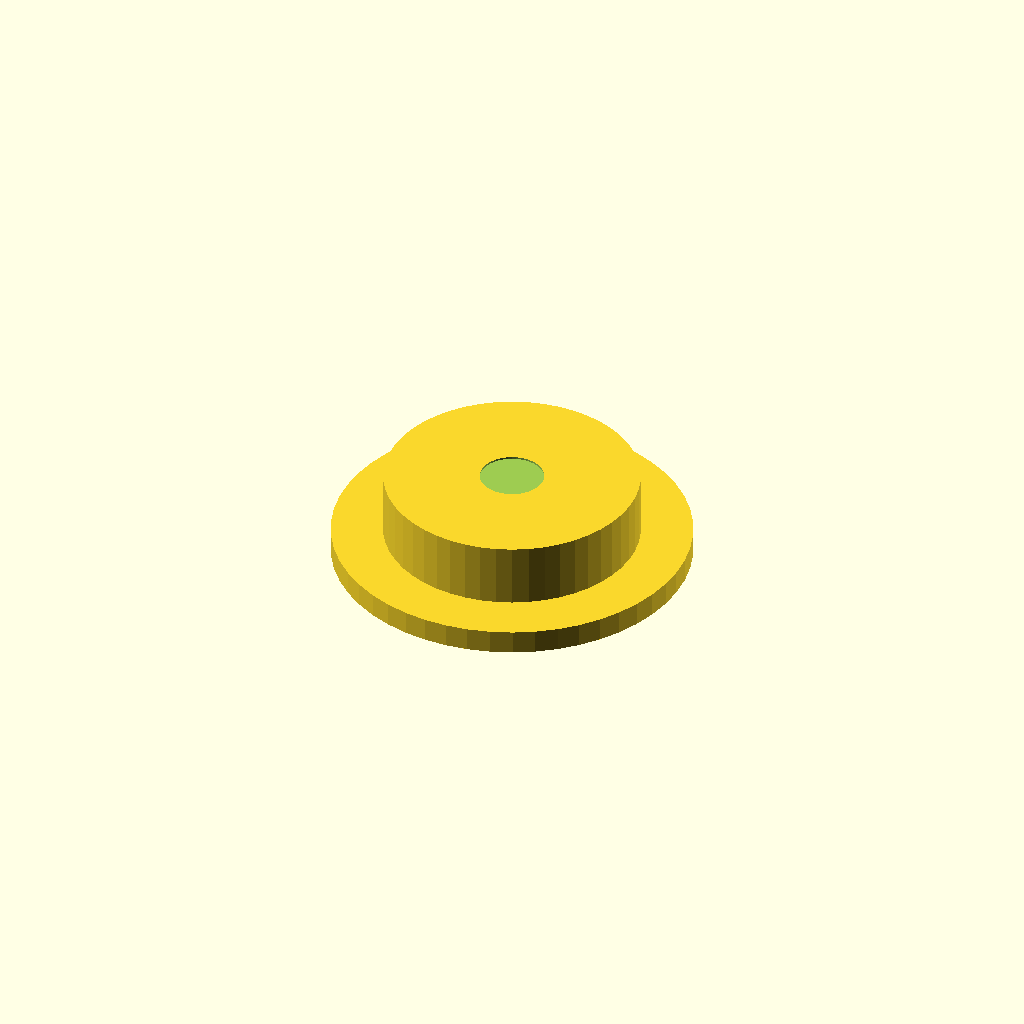
Cell 1 — every parameter at its default value.
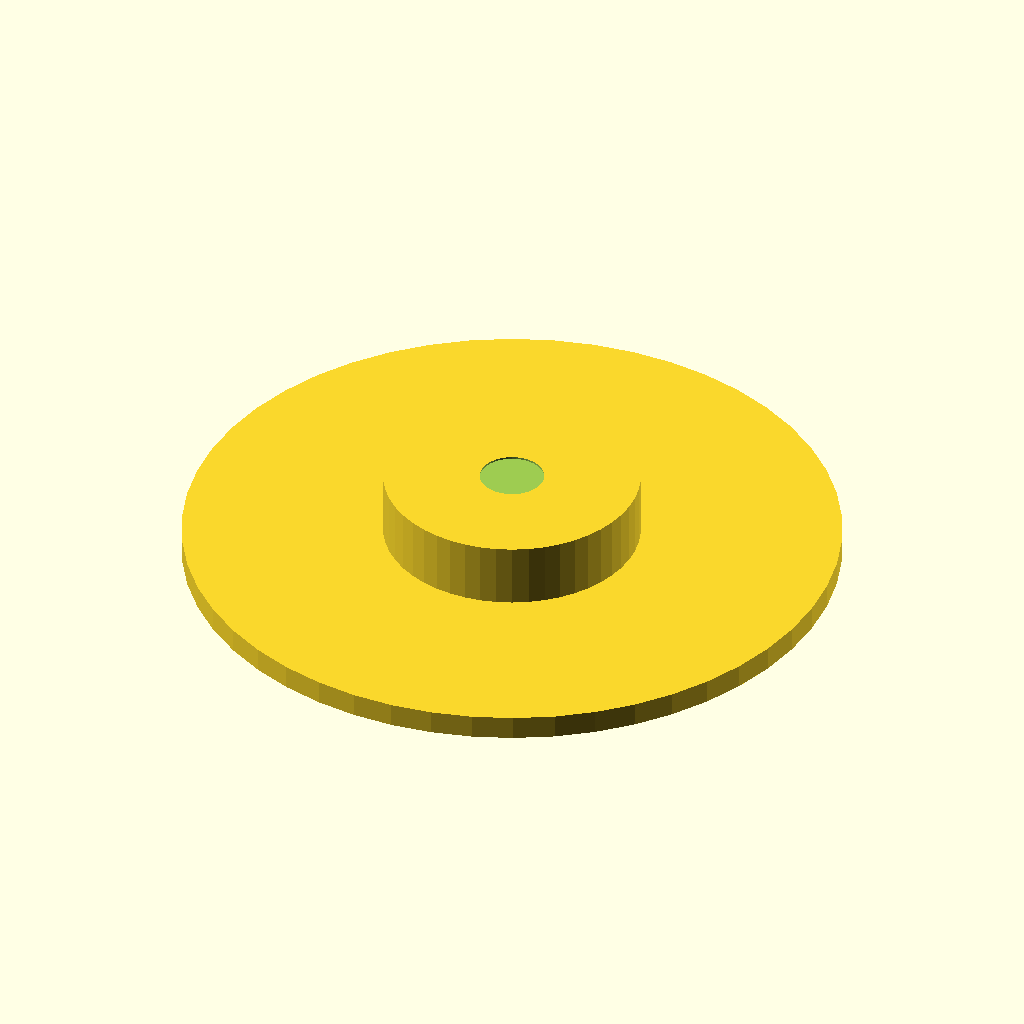
Cell 2: the same model with Brim_width = 50.
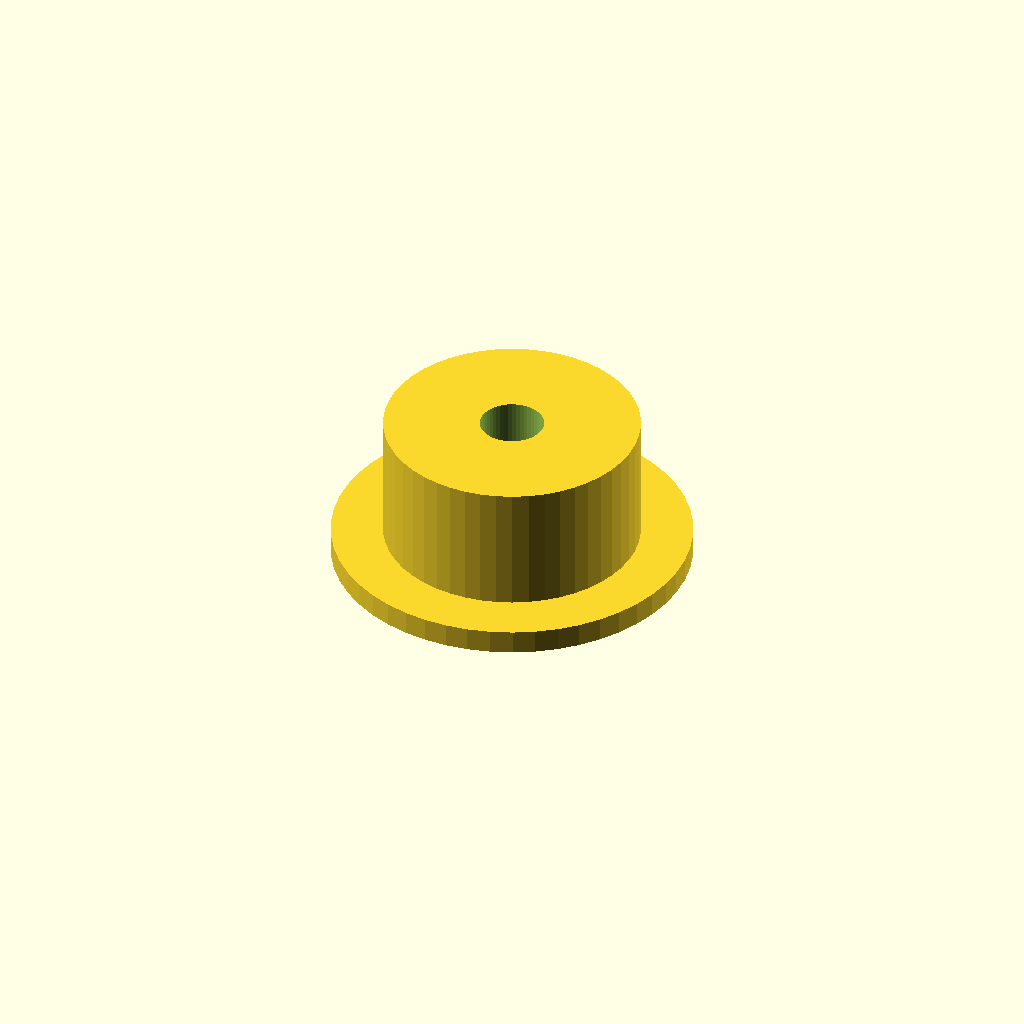
Cell 3: Spindle_length = 16 (everything else at default).
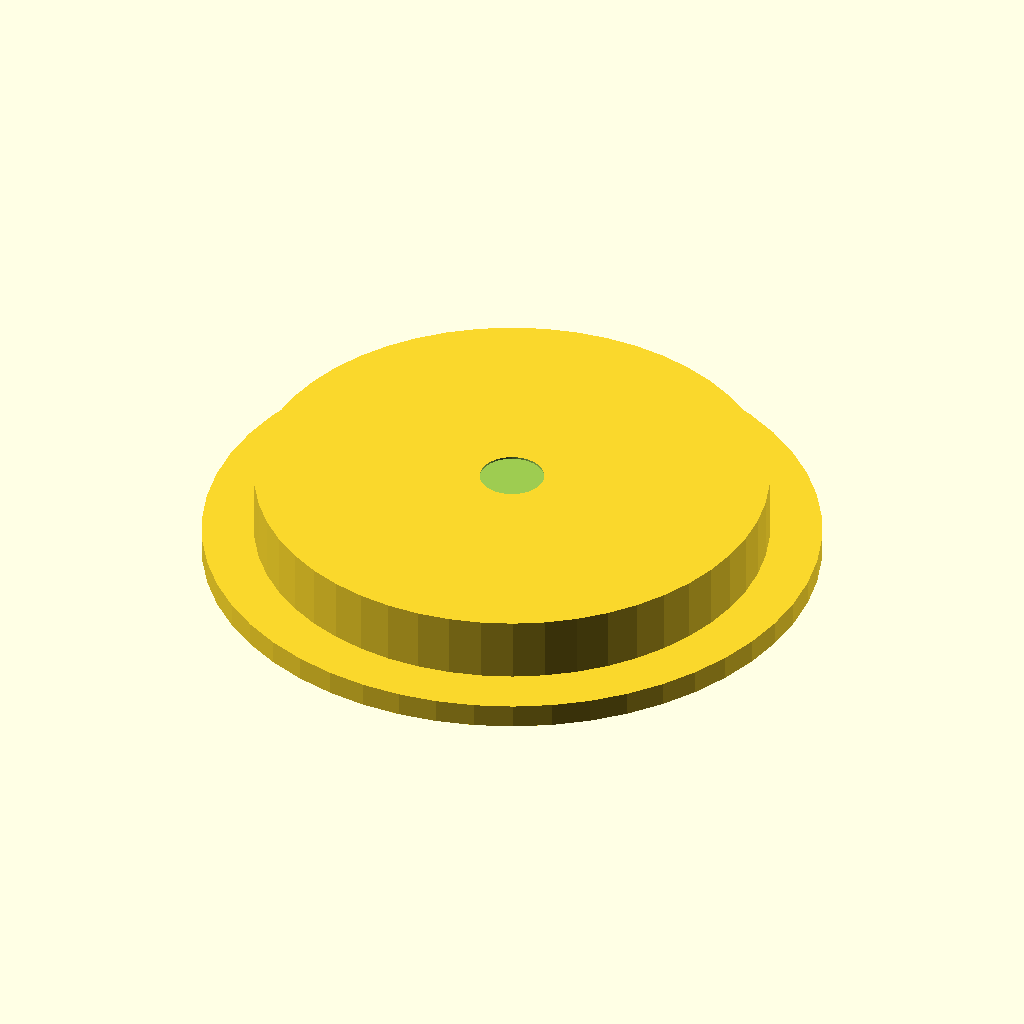
Cell 4: Spindle_diameter = 64 (everything else at default).
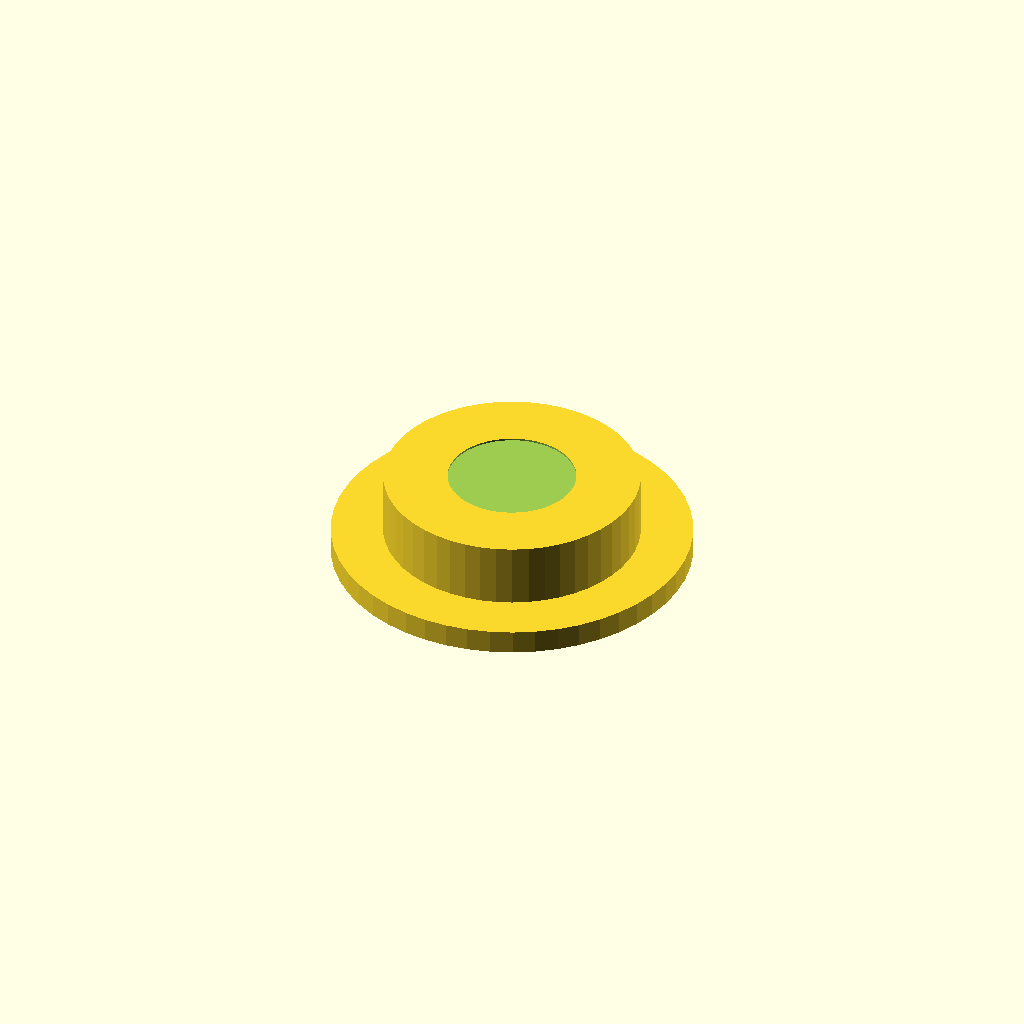
Cell 5 — Axel_diameter set to 16, the other parameters unchanged.
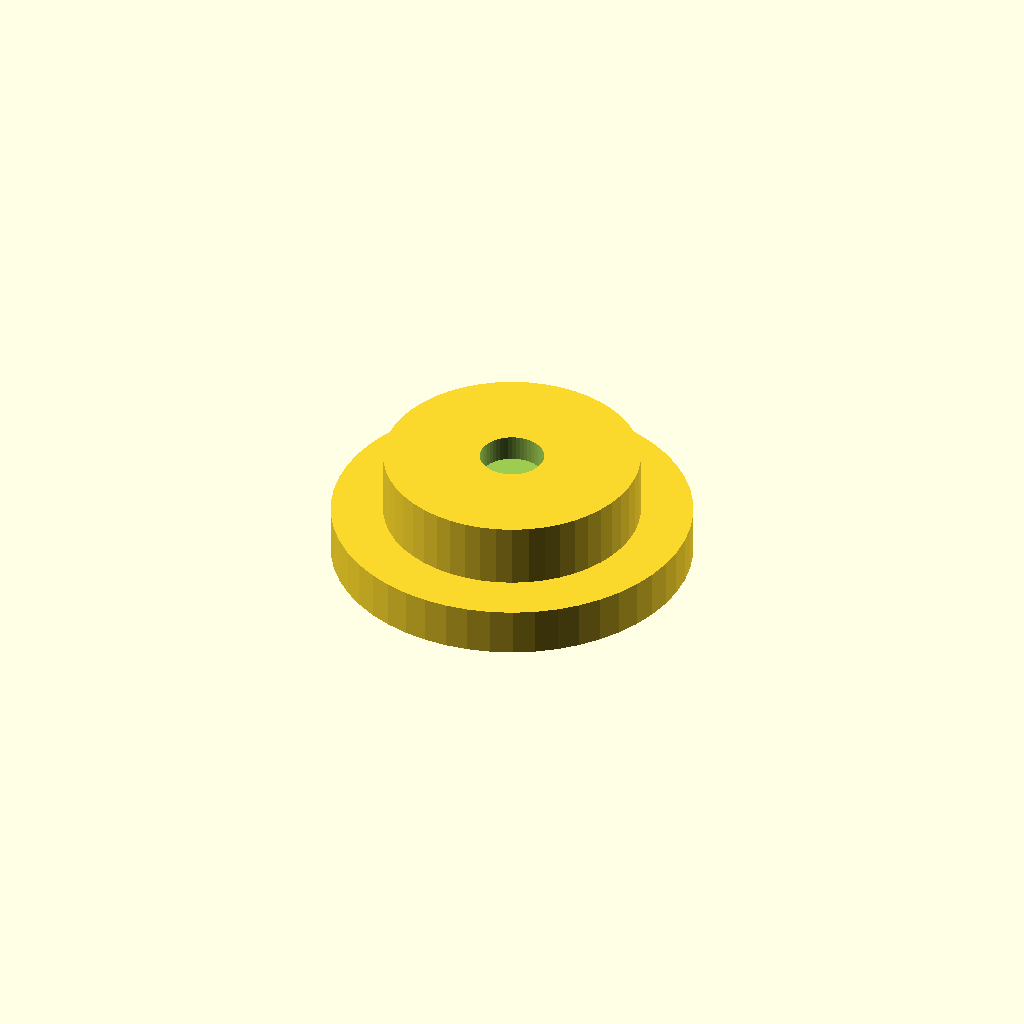
Cell 6: the same model with Brim_height = 6.
One fixed orthographic camera (rotation 55°, 0°, 25°; colour scheme Cornfield) for every cell.
The OpenSCAD source (inputs/thingiverse/thing-140100/Parametric_Filament_spindle_bearing_adapter/my_spindleBearing.scad):
/* spindle bearing adapter for Filament spools
	 by Kevin Osborn 
*/
// dimensions in mm
// How far into the spindle you want the hub
Spindle_length = 8;
// The size of your hole
Spindle_diameter = 32;
// Diameter of your axel/threaded rod
Axel_diameter = 8;
// Thickness in mm of the brim
Brim_height = 3;
// Width of the brim outside the spindle
Brim_width =13;//[0:50]
/* [Advanced] */
Layer_height = .254;
skate_recess_height = 10;
inner_wall_thick = Layer_height *3;
/* [Hidden] */
Brim_diameter = Spindle_diameter+Brim_width;
$fn=50;

difference()
{
  union()// the outside hat
   {
   cylinder(Brim_height,Brim_diameter/2,Brim_diameter/2);	
   translate ([0,0,Brim_height]) cylinder (Spindle_length,Spindle_diameter/2,Spindle_diameter/2);//Spindle part
	
   }
   union()
    {
    cylinder(skate_recess_height,11.75,11.75); // skate bearing recess
    translate([0,0,skate_recess_height +inner_wall_thick]) cylinder(Spindle_length+Brim_height,Axel_diameter/2,Axel_diameter/2);
    }

}
Customizer parameters (derived from the source; name, type, default, range or options):
Spindle_length: number, default 8
Spindle_diameter: number, default 32
Axel_diameter: number, default 8
Brim_height: number, default 3
Brim_width: number, default 13, range 0 to 50
Layer_height: number, default 0.254
skate_recess_height: number, default 10
